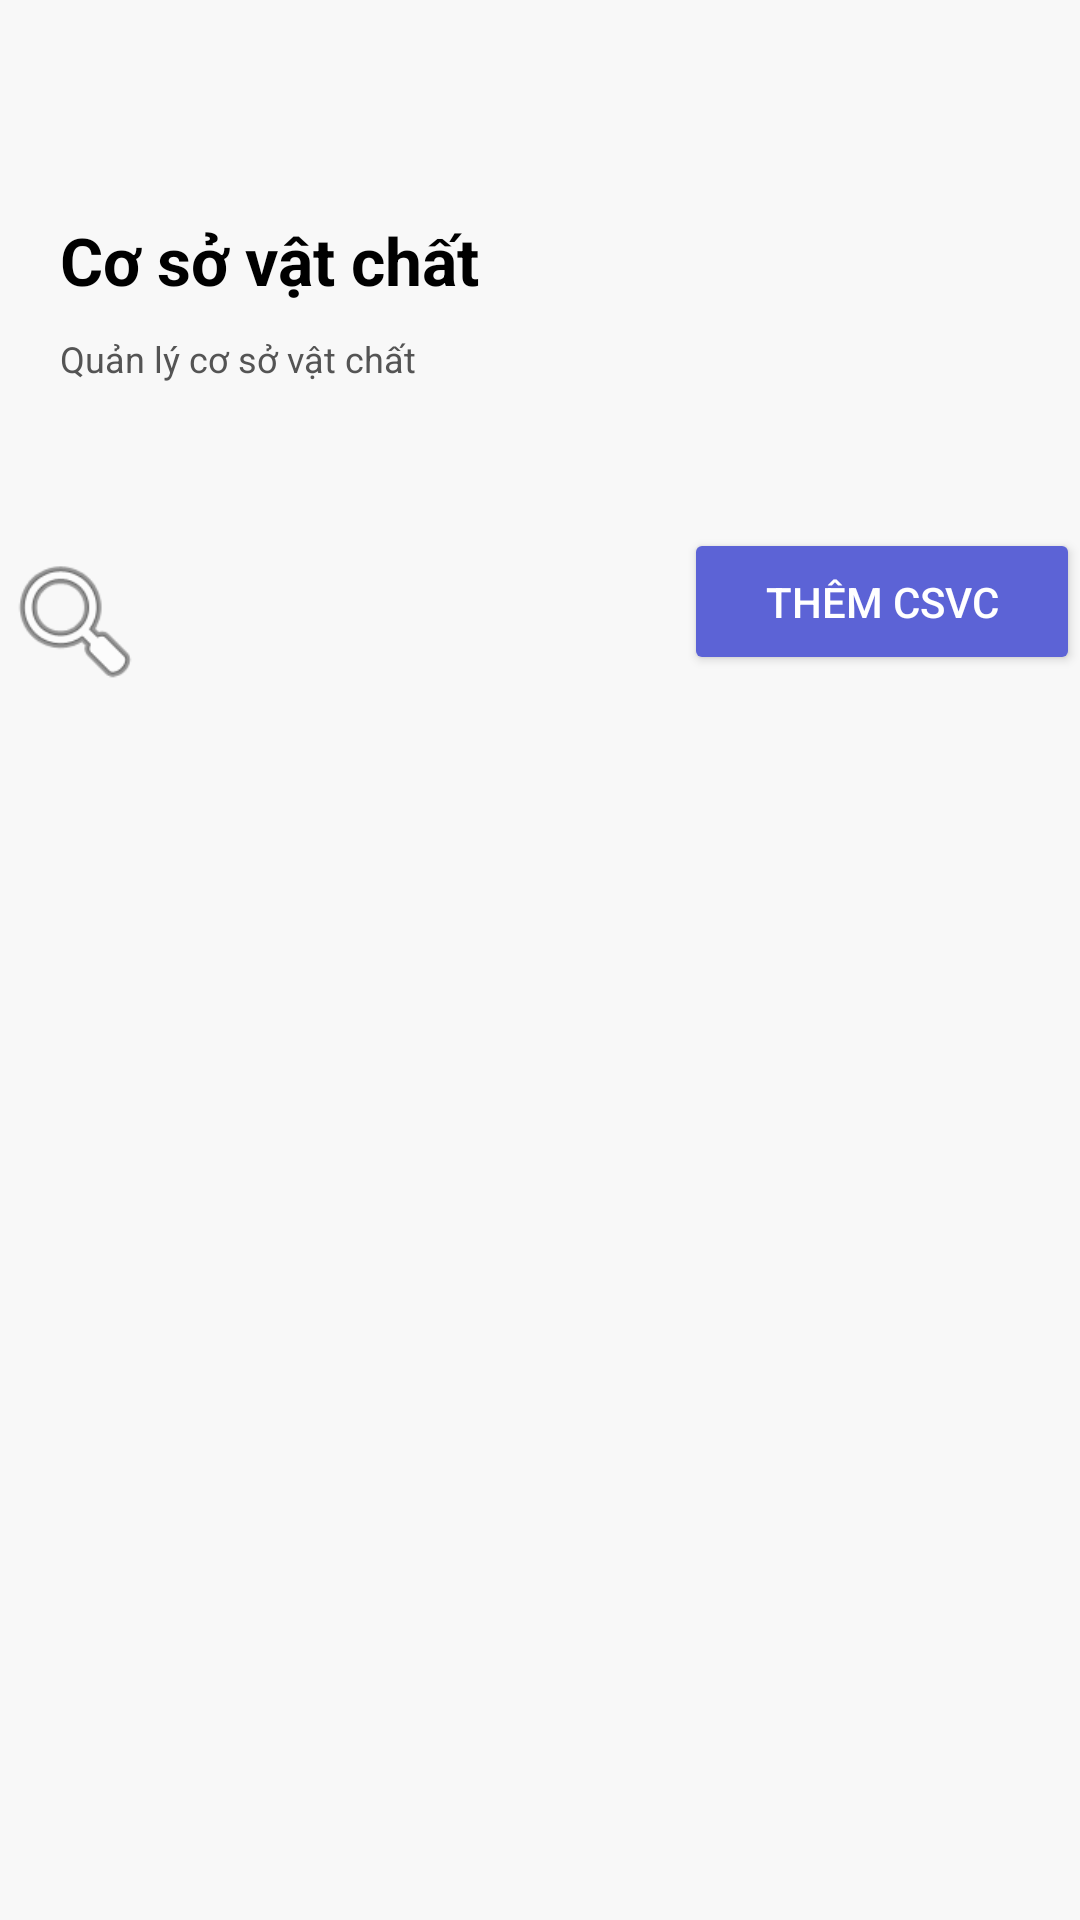

Android layout source for this screen:
<!-- AndroidManifest.xml: application theme Theme.TENPM_HRM -->
<!-- res/layout/csvc_management_admin.xml -->
<?xml version="1.0" encoding="utf-8"?>
<RelativeLayout xmlns:android="http://schemas.android.com/apk/res/android"
    xmlns:app="http://schemas.android.com/apk/res-auto"
    xmlns:tools="http://schemas.android.com/tools"
    android:id="@+id/linearLayout"
    android:layout_width="match_parent"
    android:layout_height="match_parent"
    android:background="#F8F8F8"
    tools:layout_editor_absoluteX="0dp"
    tools:layout_editor_absoluteY="16dp">

    <RelativeLayout
        android:id="@+id/rlHeaderContainer"
        android:layout_width="360dp"
        android:layout_height="120dp"
        android:layout_marginTop="52dp"
        android:layout_centerHorizontal="true"
        android:background="@drawable/rounded_corner_background">

        <TextView
            android:id="@+id/tvHeaderDescription"
            android:layout_width="120dp"
            android:layout_height="wrap_content"
            android:text="Quản lý cơ sở vật chất"
            android:layout_alignStart="@+id/tvHeaderTitle"
            android:layout_below="@+id/tvHeaderTitle"
            android:layout_marginTop="10dp"
            android:textColor="#545454"
            android:textSize="12sp" />

        <TextView
            android:id="@+id/tvHeaderTitle"
            android:layout_width="wrap_content"
            android:layout_height="wrap_content"
            android:layout_alignParentStart="true"
            android:layout_marginTop="20dp"
            android:layout_marginLeft="20dp"
            android:text="Cơ sở vật chất"
            android:textColor="@color/black"
            android:textSize="22sp"
            android:textStyle="bold" />
    </RelativeLayout>

    <ImageView
        android:id="@+id/ivHeaderImage"
        android:layout_width="140dp"
        android:layout_height="140dp"
        android:layout_marginRight="20dp"
        android:layout_alignBottom="@id/rlHeaderContainer"
        android:layout_alignEnd="@id/rlHeaderContainer"
        app:srcCompat="@drawable/rb_739" />

    <Button
        android:id="@+id/btnAddCSVC"
        android:layout_width="150dp"
        android:layout_height="wrap_content"
        android:layout_marginStart="228dp"
        android:layout_marginTop="176dp"
        android:backgroundTint="#5C63D6"
        android:paddingVertical="15dp"
        android:text="Thêm CSVC"
        android:textColor="@color/white"
        app:cornerRadius="5dp"
        app:layout_constraintStart_toStartOf="parent"
        app:layout_constraintTop_toTopOf="parent" />

    <ImageView
        android:id="@+id/ivSearchCSVC"
        android:layout_width="50dp"
        android:layout_height="50dp"
        android:layout_below="@id/rlHeaderContainer"
        android:layout_marginTop="10dp"
        android:layout_marginBottom="10dp"
        android:layout_alignStart="@id/rlHeaderContainer"
        android:src="@android:drawable/ic_menu_search" />


    <ScrollView
        android:id="@+id/scrollView"
        android:layout_width="360dp"
        android:layout_height="wrap_content"
        android:layout_alignParentBottom="true"
        android:layout_marginBottom="30dp"
        android:layout_below="@id/ivSearchCSVC"
        android:layout_centerHorizontal="true"
        android:padding="10dp"
        android:background="@drawable/rounded_corner_background"
        android:fillViewport="true">

        <LinearLayout
            android:id="@+id/listViewContainer"
            android:layout_width="match_parent"
            android:layout_height="wrap_content"
            android:orientation="vertical">
            <ListView
                android:id="@+id/FacilityContainer"
                android:layout_width="match_parent"
                android:layout_height="wrap_content"
                android:divider="@android:color/transparent"
                android:dividerHeight="10dp" />
        </LinearLayout>
    </ScrollView>
</RelativeLayout>
<!-- resources referenced by this layout -->
<resources>
  <color name="black">#FF000000</color>
  <color name="white">#FFFFFFFF</color>
  <style name="Theme.TENPM_HRM" parent="Base.Theme.TENPM_HRM" />
  <style name="Base.Theme.TENPM_HRM" parent="Theme.Material3.DayNight.NoActionBar">
          
          
      </style>
</resources>
